Run: headless pygame with SDL's dummy video driver; simulated clock (each Clock.tick advances the game by its frame time, no real sleeping); random seed 0; keys injected as events and as key.get_pressed() state; no mouse input.
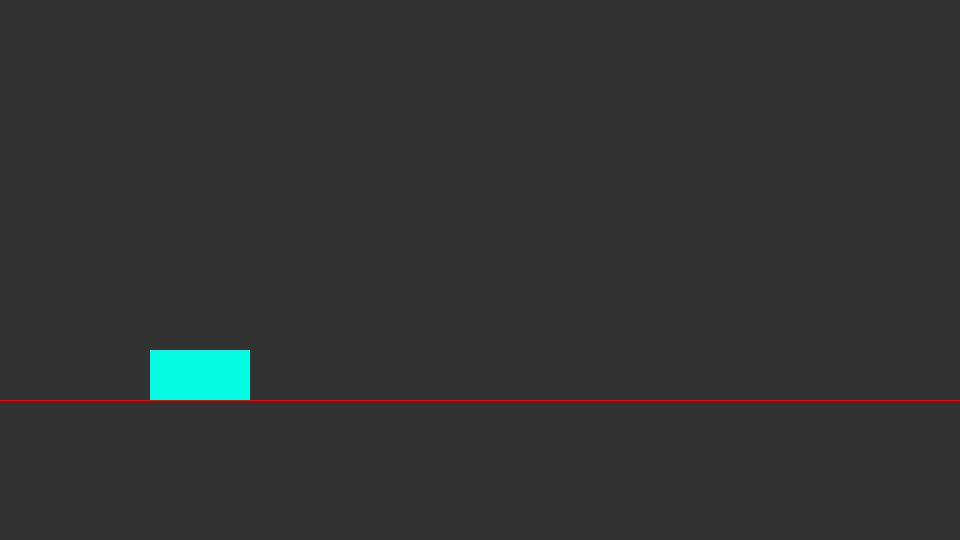
Frame 1 of 4 · flips 1–60 · no input
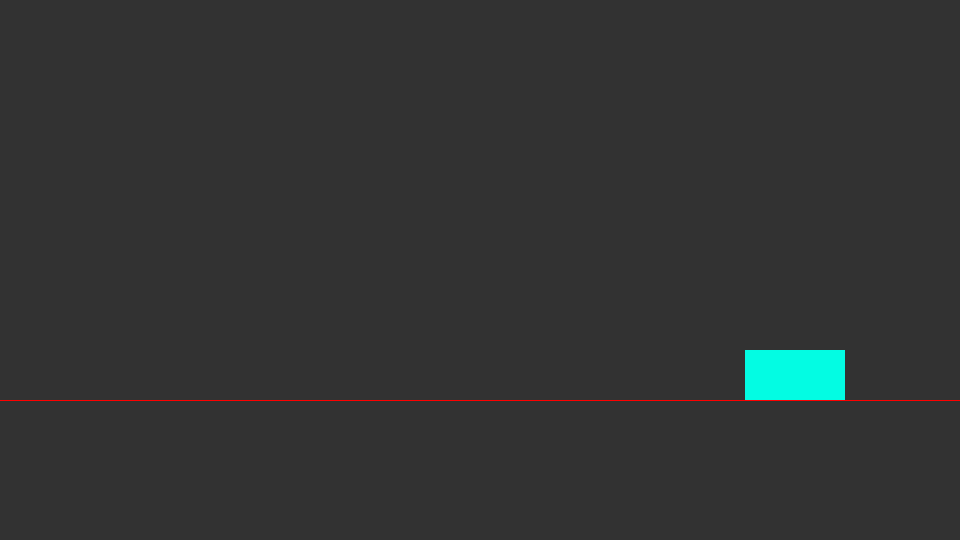
Frame 2 of 4 · flips 61–180 · tapped SPACE, RETURN · held RIGHT (→), D
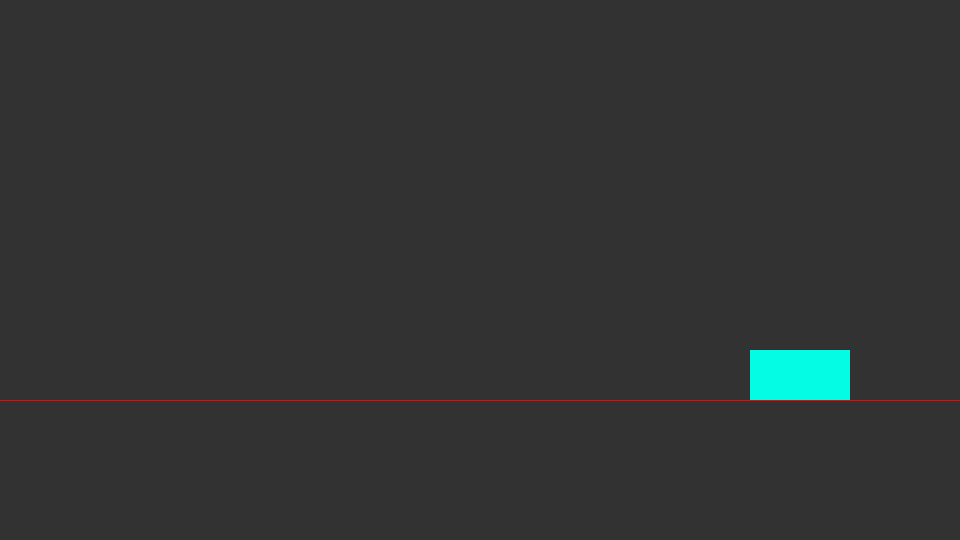
Frame 3 of 4 · flips 181–300 · held DOWN (↓), S
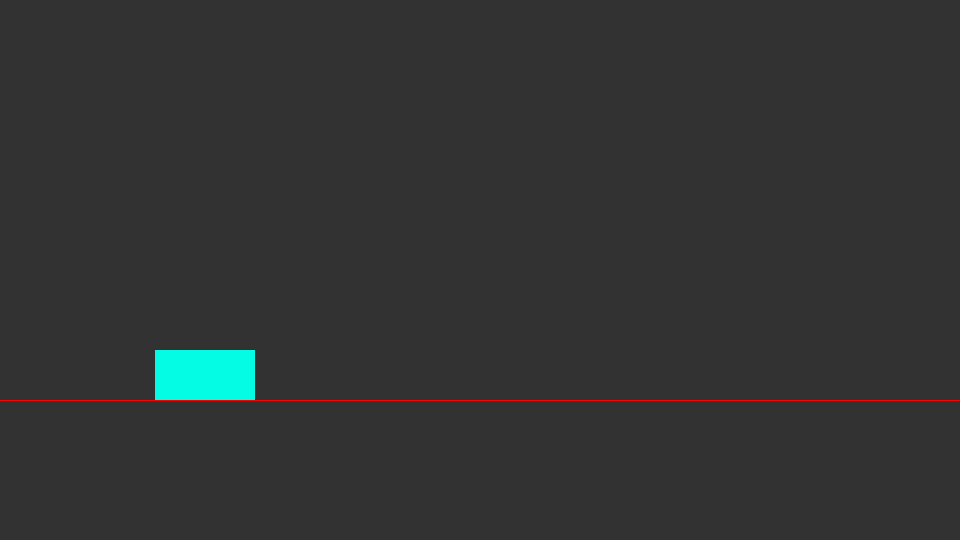
Frame 4 of 4 · flips 301–420 · held LEFT (←), A, UP (↑), W

The pygame program that drew these frames:


import pygame

pygame.init()

screen_width = 960
screen_height = 540
BG = (50, 50, 50)
RED = (255, 0, 0)

screen = pygame.display.set_mode((screen_width, screen_height))
pygame.display.set_caption("Teppo reis koju")

#Frame rate
clock = pygame.time.Clock()
FPS = 60

#Game variables
GRAVITY = 0.75

#Player action variable
moving_left = False
moving_right = False


def draw_BG():
    screen.fill(BG)
    pygame.draw.line(screen, RED, (0, 400), (screen_width, 400))

#Jätsin scale, ja char_type vahele
class Player(pygame.sprite.Sprite):
    def __init__(self, x, y, w_player, h_player, speed):
        pygame.sprite.Sprite.__init__(self)
        self.speed = speed
        self.alive = True
        self.direction = 1
        self.vel_y = 0
        self.jump = False
        self.flip = False
        self.image = pygame.Surface((w_player, h_player))
        self.image.fill((3, 252, 227))
        self.player_rect = self.image.get_rect()
        self.player_rect.center = (x, y)#Määrab rect objekti keskpunkti

    def move(self, moving_left, moving_right):
        #reset movement variables
        dx = 0
        dy = 0
        #assign movement variables if moving left or right
        if moving_left:
            dx = -self.speed
            self.flip = True
            self.direction = -1
        if moving_right:
            dx = self.speed
            self.flip = False
            self.direction = 1
        #jump
        if self.jump == True:
            self.vel_y = -15
            self.jump = False
        
        #apply gravity
        self.vel_y += GRAVITY
        if self.vel_y > 10:
            self.vel_y
        dy += self.vel_y

        #check collision with floor
        if self.player_rect.bottom + dy > 400:
            dy = 400 - self.player_rect.bottom
        
        #update rectangle position
        self.player_rect.x += dx
        self.player_rect.y += dy

    def draw(self):
        global screen
        screen.blit(pygame.transform.flip(self.image, self.flip, False), self.player_rect)


player = Player(200, 200, 100, 50, 5)

running = True
while running:

    clock.tick(FPS)

    draw_BG()

    player.move(moving_left, moving_right)
    player.draw()

    for event in pygame.event.get():
        #quit game
        if event.type == pygame.QUIT:
            running = False

            #Key pressed
        if event.type == pygame.KEYDOWN:
            if event.key == pygame.K_a:
                moving_left = True
            if event.key == pygame.K_d:
                moving_right = True
            if event.key == pygame.K_w and player.alive:
                player.jump = True

            if event.key == pygame.K_ESCAPE:
                running = False
            #Key released
        if event.type == pygame.KEYUP:
            if event.key == pygame.K_a:
                moving_left = False
            if event.key == pygame.K_d:
                moving_right = False

        
    pygame.display.update()

pygame.quit()
